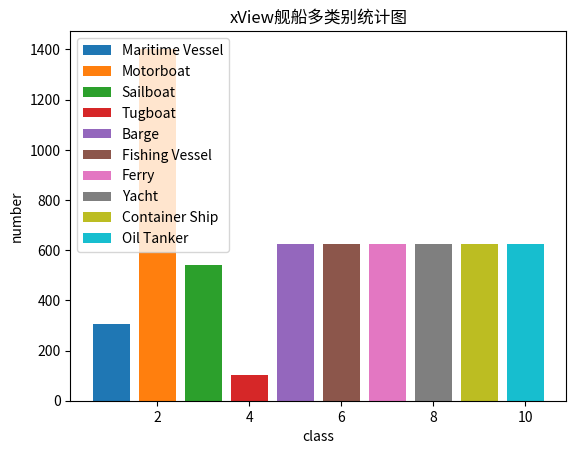

Write Python code to recreate this figure. (Note: this script raises an exception after producing the figure.)
# #{'航母': 305, '军舰': 1403, '商船': 540, '船': 624, '潜艇': 104}
# #(Aircraft carrier)、军舰(Warcraft)、商船(Merchant Ship)、潜艇(submarine)和其他(other ship)
# import matplotlib.pyplot as plt
# from matplotlib.font_manager import FontProperties
# font = FontProperties(fname=r"C:\Windows\Fonts\simhei.ttf", size=14)  
# plt.bar(1, 305, label='Aircraft carrier')
# plt.bar(2, 1403, label='Warcraft')
# plt.bar(3, 540, label='Merchant Ship')
# plt.bar(4, 104, label='Submarine')
# plt.bar(5, 624, label='Other Ship')
# # params

# # x: 条形图x轴
# # y：条形图的高度
# # width：条形图的宽度 默认是0.8
# # bottom：条形底部的y坐标值 默认是0
# # align：center / edge 条形图是否以x轴坐标为中心点或者是以x轴坐标为边缘
# plt.legend()
# plt.xlabel('class')
# plt.ylabel('number')
# plt.title(u'HRSC舰船多类别统计图', FontProperties=font)
# plt.show()

#####xview

import matplotlib.pyplot as plt
from matplotlib.font_manager import FontProperties
font = FontProperties(fname=r"C:\Windows\Fonts\simhei.ttf", size=14) 

plt.bar(1, 305, label='Maritime Vessel')
plt.bar(2, 1403, label='Motorboat')
plt.bar(3, 540, label='Sailboat')
plt.bar(4, 104, label='Tugboat')
plt.bar(5, 624, label='Barge')
plt.bar(6, 624, label='Fishing Vessel')
plt.bar(7, 624, label='Ferry')
plt.bar(8, 624, label='Yacht')
plt.bar(9, 624, label='Container Ship')
plt.bar(10, 624, label='Oil Tanker')
# params
##{'Maritime Vessel', 'Motorboat', 'Sailboat', 'Tugboat', 'Barge', 'Fishing Vessel', 'Ferry', 'Yacht', 'Container Ship','Oil Tanker'}
# x: 条形图x轴
# y：条形图的高度
# width：条形图的宽度 默认是0.8
# bottom：条形底部的y坐标值 默认是0
# align：center / edge 条形图是否以x轴坐标为中心点或者是以x轴坐标为边缘
plt.legend()
plt.xlabel('class')
plt.ylabel('number')
plt.title(u'xView舰船多类别统计图', FontProperties=font)
plt.show()
